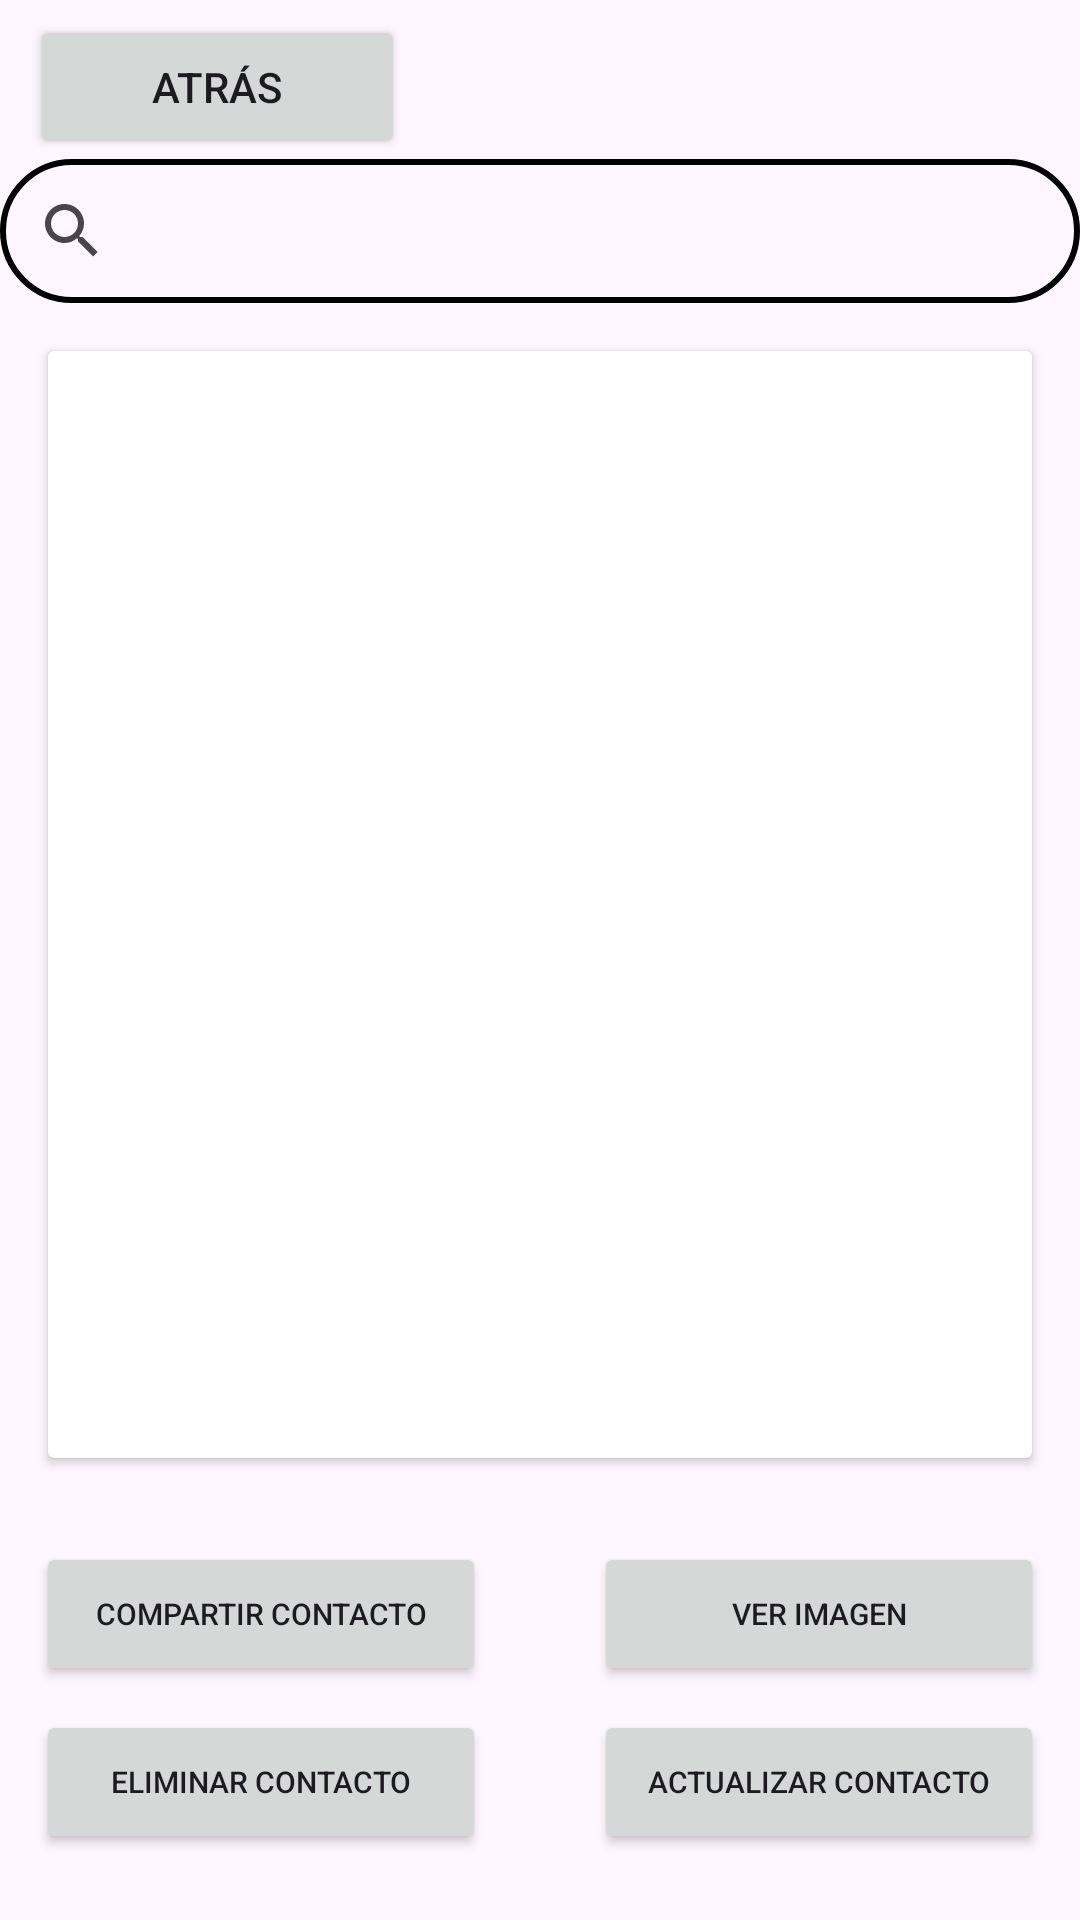

Layout XML and referenced resources for this Android screen:
<!-- AndroidManifest.xml: application theme Theme.PM1E1056637 -->
<!-- res/layout/activity_lista_contactos.xml -->
<?xml version="1.0" encoding="utf-8"?>
<LinearLayout xmlns:android="http://schemas.android.com/apk/res/android"
    xmlns:app="http://schemas.android.com/apk/res-auto"
    xmlns:tools="http://schemas.android.com/tools"
    android:id="@+id/main"
    android:orientation="vertical"
    android:layout_width="match_parent"
    android:layout_height="match_parent"
    tools:context=".ListaContactos">

    <Button
        android:id="@+id/btnAtras"
        android:layout_width="125dp"
        android:layout_height="wrap_content"
        android:layout_marginStart="10dp"
        android:layout_marginTop="5dp"
        android:text="Atrás" />

    <SearchView
        android:id="@+id/txtBuscar"
        android:layout_width="match_parent"
        android:background="@drawable/text_file_redondeado"
        android:layout_height="wrap_content"
        android:queryHint="Buscar contacto" />


    <androidx.cardview.widget.CardView
        android:id="@+id/CardView"
        android:layout_width="match_parent"
        android:layout_height="0dp"
        android:layout_weight="1"
        android:layout_margin="16dp"
        android:layout_marginBottom="10dp">

        <ListView
            android:id="@+id/listaContactos"
            android:layout_width="match_parent"
            android:layout_height="match_parent"/>
    </androidx.cardview.widget.CardView>


    <RelativeLayout
        android:layout_width="match_parent"
        android:layout_height="wrap_content"
        android:layout_marginBottom="10dp"
        android:padding="8dp">


        <LinearLayout
            android:id="@+id/columnaIzquierda"
            android:layout_width="wrap_content"
            android:layout_height="wrap_content"
            android:layout_alignParentLeft="true"
            android:orientation="vertical">

            <Button
                android:id="@+id/btnCompartir"
                android:layout_width="150dp"
                android:layout_height="wrap_content"
                android:textSize="10dp"
                android:text="Compartir contacto"
                android:layout_margin="4dp"/>

            <Button
                android:id="@+id/btnEliminar"
                android:layout_width="150dp"
                android:textSize="10dp"
                android:layout_height="wrap_content"
                android:text="Eliminar Contacto"
                android:layout_margin="4dp"/>
        </LinearLayout>


        <LinearLayout
            android:id="@+id/columnaDerecha"
            android:layout_width="wrap_content"
            android:layout_height="wrap_content"
            android:layout_alignParentRight="true"
            android:orientation="vertical">

            <Button
                android:id="@+id/btnVerImg"
                android:layout_width="150dp"
                android:layout_height="wrap_content"
                android:textSize="10dp"
                android:text="Ver imagen"
                android:layout_margin="4dp"/>

            <Button
                android:id="@+id/btnActualizar"
                android:layout_width="150dp"
                android:textSize="10dp"
                android:layout_height="wrap_content"
                android:text="Actualizar Contacto"
                android:layout_margin="4dp"/>
        </LinearLayout>
    </RelativeLayout>
</LinearLayout>
<!-- resources referenced by this layout -->
<resources>
  <!-- drawable text_file_redondeado (drawable) -->
  <?xml version="1.0" encoding="utf-8"?>
  <shape xmlns:android="http://schemas.android.com/apk/res/android"
      android:shape="rectangle">
  
      
      <corners android:radius="30dp" />
  
      
      <stroke
          android:width="2dp"
          android:color="#000000" />
  </shape>
  <style name="Theme.PM1E1056637" parent="Base.Theme.PM1E1056637" />
  <style name="Base.Theme.PM1E1056637" parent="Theme.Material3.DayNight.NoActionBar">
          
          
      </style>
</resources>
